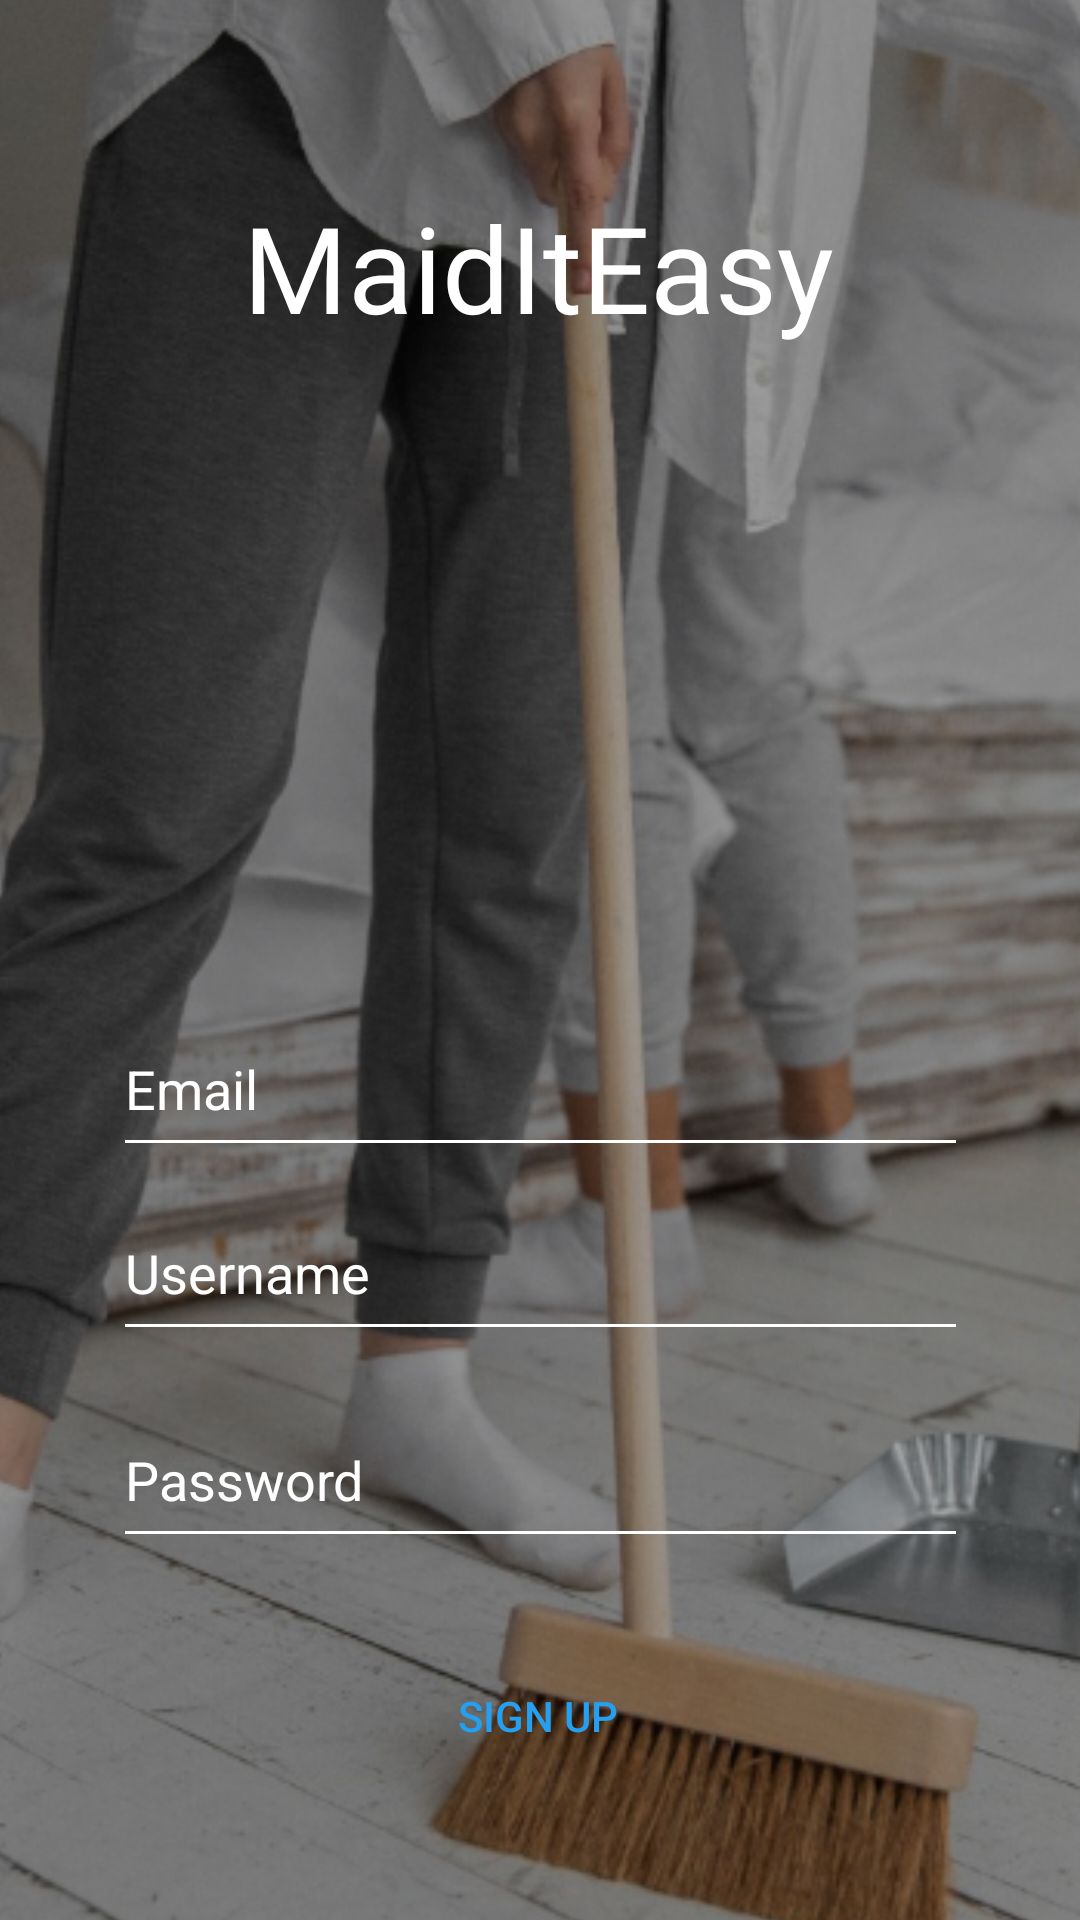

Reconstruct the res/layout file that produces this screen, plus the resources it refers to.
<!-- AndroidManifest.xml: application theme Theme.Mademyday -->
<!-- res/layout/activity_sign_up.xml -->
<?xml version="1.0" encoding="utf-8"?>
<androidx.constraintlayout.widget.ConstraintLayout xmlns:android="http://schemas.android.com/apk/res/android"
    xmlns:app="http://schemas.android.com/apk/res-auto"
    xmlns:tools="http://schemas.android.com/tools"
    android:layout_width="match_parent"
    android:layout_height="match_parent"
    tools:context=".SignUp">

    <ImageView
        android:id="@+id/imageView4"
        android:layout_width="644dp"
        android:layout_height="867dp"
        app:layout_constraintBottom_toBottomOf="parent"
        app:layout_constraintEnd_toEndOf="parent"
        app:layout_constraintStart_toStartOf="parent"
        app:layout_constraintTop_toTopOf="parent"
        app:srcCompat="@drawable/maidbg" />

    <EditText
        android:layout_width="285dp"
        android:layout_height="55dp"
        app:layout_constraintBottom_toBottomOf="parent"
        app:layout_constraintEnd_toEndOf="parent"
        app:layout_constraintStart_toStartOf="parent"
        app:layout_constraintTop_toTopOf="parent"
        app:layout_constraintVertical_bias="0.676"
        android:hint="Username"
        android:backgroundTint="#FFFFFF"
        android:textColorHint="#FFFFFF"
        android:textColor="#ffffff"
        />

    <EditText
        android:id="@+id/editText5"
        android:layout_width="285dp"
        android:layout_height="55dp"
        android:backgroundTint="#FFFFFF"
        android:hint="Password"
        android:textColorHint="#FFFFFF"
        app:layout_constraintBottom_toBottomOf="parent"
        app:layout_constraintEnd_toEndOf="parent"
        app:layout_constraintStart_toStartOf="parent"
        app:layout_constraintTop_toTopOf="parent"
        app:layout_constraintVertical_bias="0.794"
        android:textColor="#ffffff"/>

    <EditText
        android:id="@+id/editText4"
        android:layout_width="285dp"
        android:layout_height="55dp"
        android:backgroundTint="#ffffff"
        android:hint="Email"
        android:textColorHint="#ffffff"
        app:layout_constraintBottom_toBottomOf="parent"
        app:layout_constraintEnd_toEndOf="parent"
        app:layout_constraintStart_toStartOf="parent"
        app:layout_constraintTop_toTopOf="parent"
        app:layout_constraintVertical_bias="0.571"
        android:textColor="#ffffff"/>

    <Button
        android:id="@+id/button10"
        android:layout_width="wrap_content"
        android:layout_height="wrap_content"
        android:layout_marginBottom="44dp"
        android:background="@drawable/buttoncurve2"
        android:text="Sign Up"
        android:textColor="#259FF0"
        app:layout_constraintBottom_toBottomOf="parent"
        app:layout_constraintEnd_toEndOf="parent"
        app:layout_constraintHorizontal_bias="0.498"
        app:layout_constraintStart_toStartOf="parent"
        app:layout_constraintTop_toBottomOf="@+id/editText"
        android:foreground="?attr/selectableItemBackgroundBorderless"/>

    <TextView
        android:id="@+id/textView4"
        android:layout_width="wrap_content"
        android:layout_height="wrap_content"
        android:fontFamily="@font/mons"
        android:text="MaidItEasy"
        android:textColor="#ffffff"
        android:textSize="40dp"
        app:layout_constraintBottom_toBottomOf="parent"
        app:layout_constraintEnd_toEndOf="parent"
        app:layout_constraintHorizontal_bias="0.497"
        app:layout_constraintStart_toStartOf="parent"
        app:layout_constraintTop_toTopOf="parent"
        app:layout_constraintVertical_bias="0.106" />

</androidx.constraintlayout.widget.ConstraintLayout>
<!-- resources referenced by this layout -->
<resources>
  <!-- drawable maidbg: png bitmap (drawable, 435157 bytes) -->
  <style name="Theme.Mademyday" parent="Theme.AppCompat.Light.DarkActionBar">
          
          <item name="colorPrimary">@color/purple_500</item>
          <item name="colorPrimaryVariant">@color/purple_700</item>
          <item name="colorOnPrimary">@color/white</item>
          
          <item name="colorSecondary">@color/teal_200</item>
          <item name="colorSecondaryVariant">@color/teal_700</item>
          <item name="colorOnSecondary">@color/black</item>
          
          <item name="android:statusBarColor" tools:targetApi="l">?attr/colorPrimaryVariant</item>
          
      </style>
  <color name="purple_500">#FF6200EE</color>
  <color name="purple_700">#259FF0</color>
  <color name="white">#FFFFFFFF</color>
  <color name="teal_200">#FF03DAC5</color>
  <color name="teal_700">#FF018786</color>
  <color name="black">#FF000000</color>
</resources>
